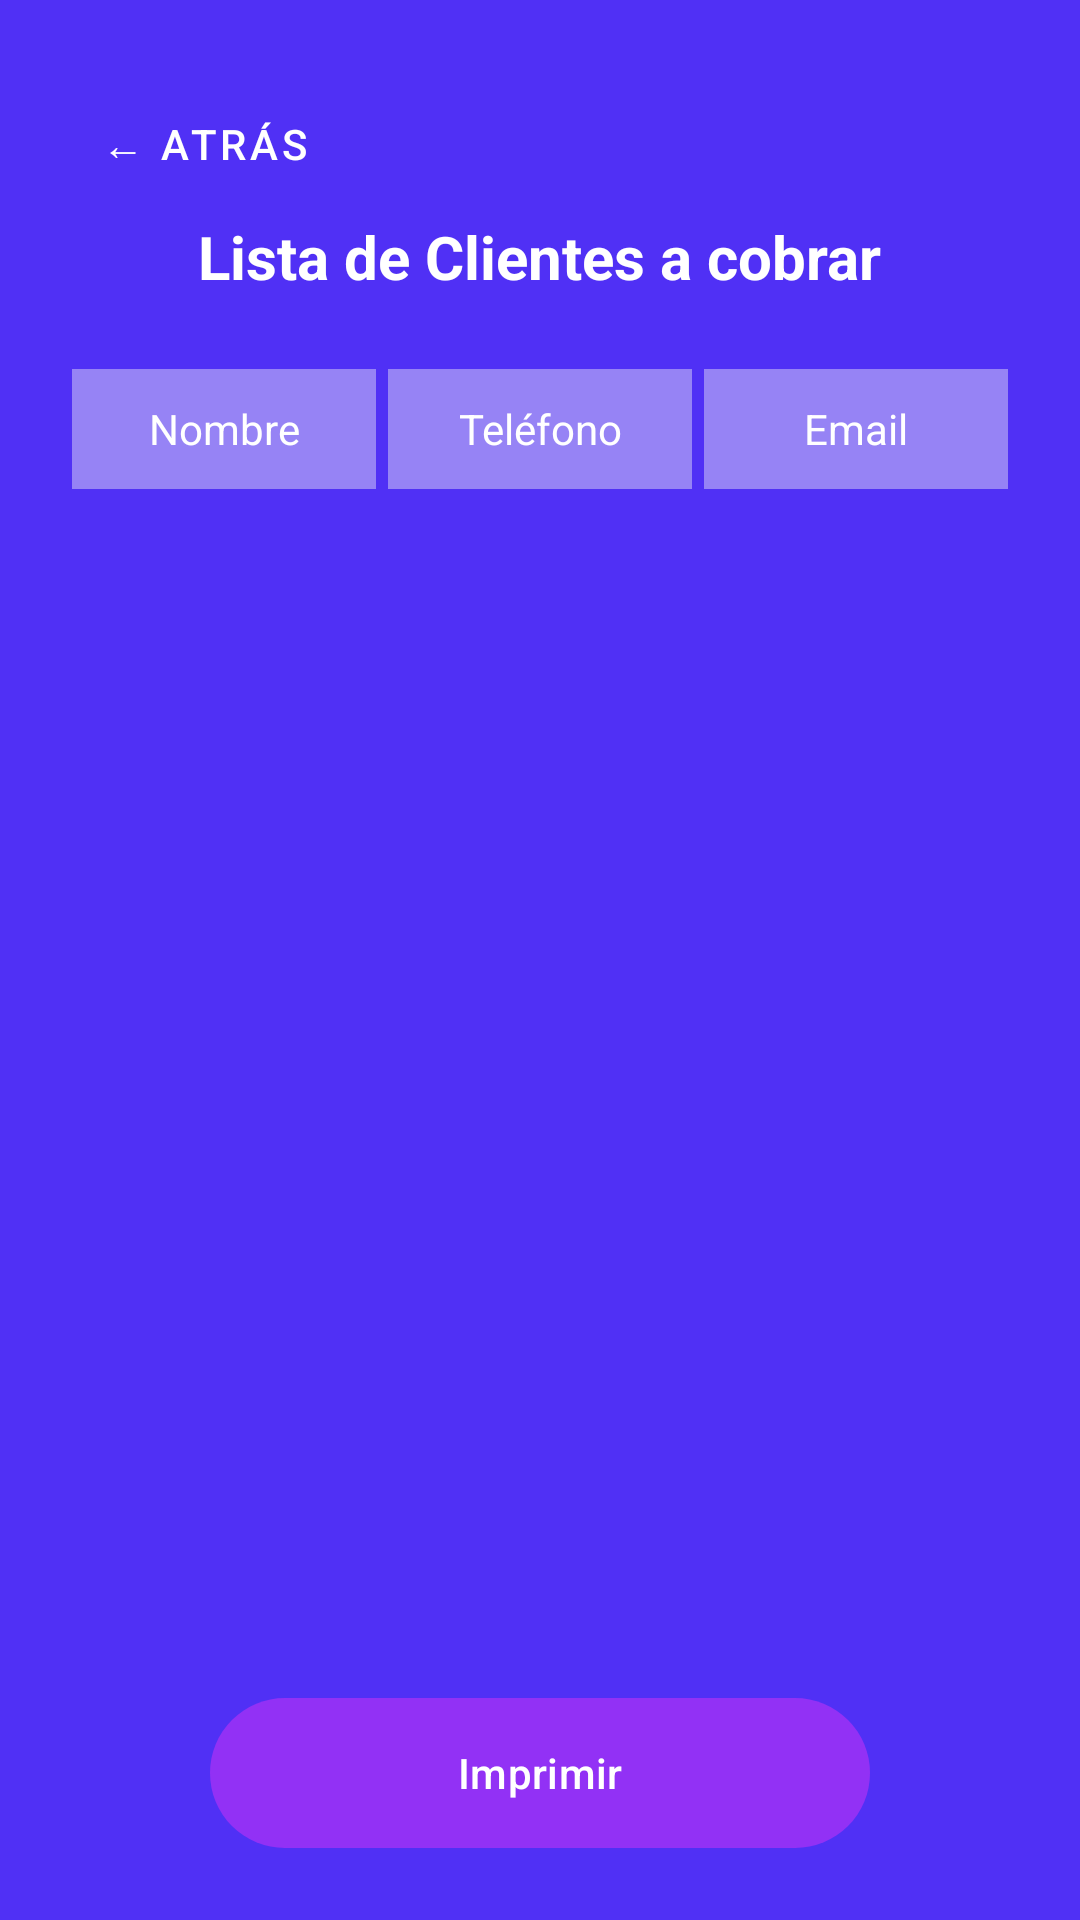

Write the Android layout XML for this screen, with the resource values it uses.
<!-- AndroidManifest.xml: application theme Theme.ClubDeportivoVictoria -->
<!-- res/layout/activity_listado_clientes.xml -->
<?xml version="1.0" encoding="utf-8"?>
<LinearLayout xmlns:android="http://schemas.android.com/apk/res/android"
    xmlns:app="http://schemas.android.com/apk/res-auto"
    android:layout_width="match_parent"
    android:layout_height="match_parent"
    android:orientation="vertical"
    android:padding="24dp"
    android:gravity="center_horizontal"
    android:background="#5030F5">

    <com.google.android.material.button.MaterialButton
        android:id="@+id/btnAtras"
        style="@style/Widget.MaterialComponents.Button.TextButton"
        android:layout_width="wrap_content"
        android:layout_height="wrap_content"
        android:text="← Atrás"
        android:textColor="#FFFFFF"
        android:layout_gravity="start"
        android:backgroundTint="@android:color/transparent"
        android:padding="4dp"/>

    <TextView
        android:text="Lista de Clientes a cobrar"
        android:textColor="@android:color/white"
        android:textSize="20sp"
        android:textStyle="bold"
        android:layout_marginBottom="24dp"
        android:layout_width="wrap_content"
        android:layout_height="wrap_content" />

    
    <LinearLayout
        android:layout_width="match_parent"
        android:layout_height="40dp"
        android:orientation="horizontal"
        android:gravity="center">

        <TextView
            android:layout_width="0dp"
            android:layout_height="match_parent"
            android:layout_weight="1"
            android:gravity="center"
            android:background="#9683F5"
            android:text="Nombre"
            android:textColor="#FFFFFF" />

        <TextView
            android:layout_width="0dp"
            android:layout_height="match_parent"
            android:layout_weight="1"
            android:gravity="center"
            android:background="#9683F5"
            android:layout_marginStart="4dp"
            android:text="Teléfono"
            android:textColor="#FFFFFF" />

        <TextView
            android:layout_width="0dp"
            android:layout_height="match_parent"
            android:layout_weight="1"
            android:gravity="center"
            android:background="#9683F5"
            android:layout_marginStart="4dp"
            android:text="Email"
            android:textColor="#FFFFFF" />
    </LinearLayout>

    
    <androidx.recyclerview.widget.RecyclerView
        android:id="@+id/recyclerClientes"
        android:layout_width="match_parent"
        android:layout_height="0dp"
        android:layout_marginTop="8dp"
        android:layout_weight="1" />

    <com.google.android.material.button.MaterialButton
        android:id="@+id/btnImprimir"
        android:text="Imprimir"
        android:layout_width="220dp"
        android:layout_height="50dp"
        android:layout_marginTop="20dp"
        android:textAllCaps="false"
        android:textColor="@android:color/white"
        android:background="@drawable/rounded_button"
        app:backgroundTint="@null" />

</LinearLayout>
<!-- resources referenced by this layout -->
<resources>
  <!-- drawable rounded_button (drawable) -->
  <shape xmlns:android="http://schemas.android.com/apk/res/android"
      android:shape="rectangle">
      <solid android:color="#9231F5" />
      <corners android:radius="25dp" />
  </shape>
  <style name="Theme.ClubDeportivoVictoria" parent="Base.Theme.ClubDeportivoVictoria" />
  <style name="Base.Theme.ClubDeportivoVictoria" parent="Theme.Material3.DayNight.NoActionBar">
          
          
      </style>
</resources>
